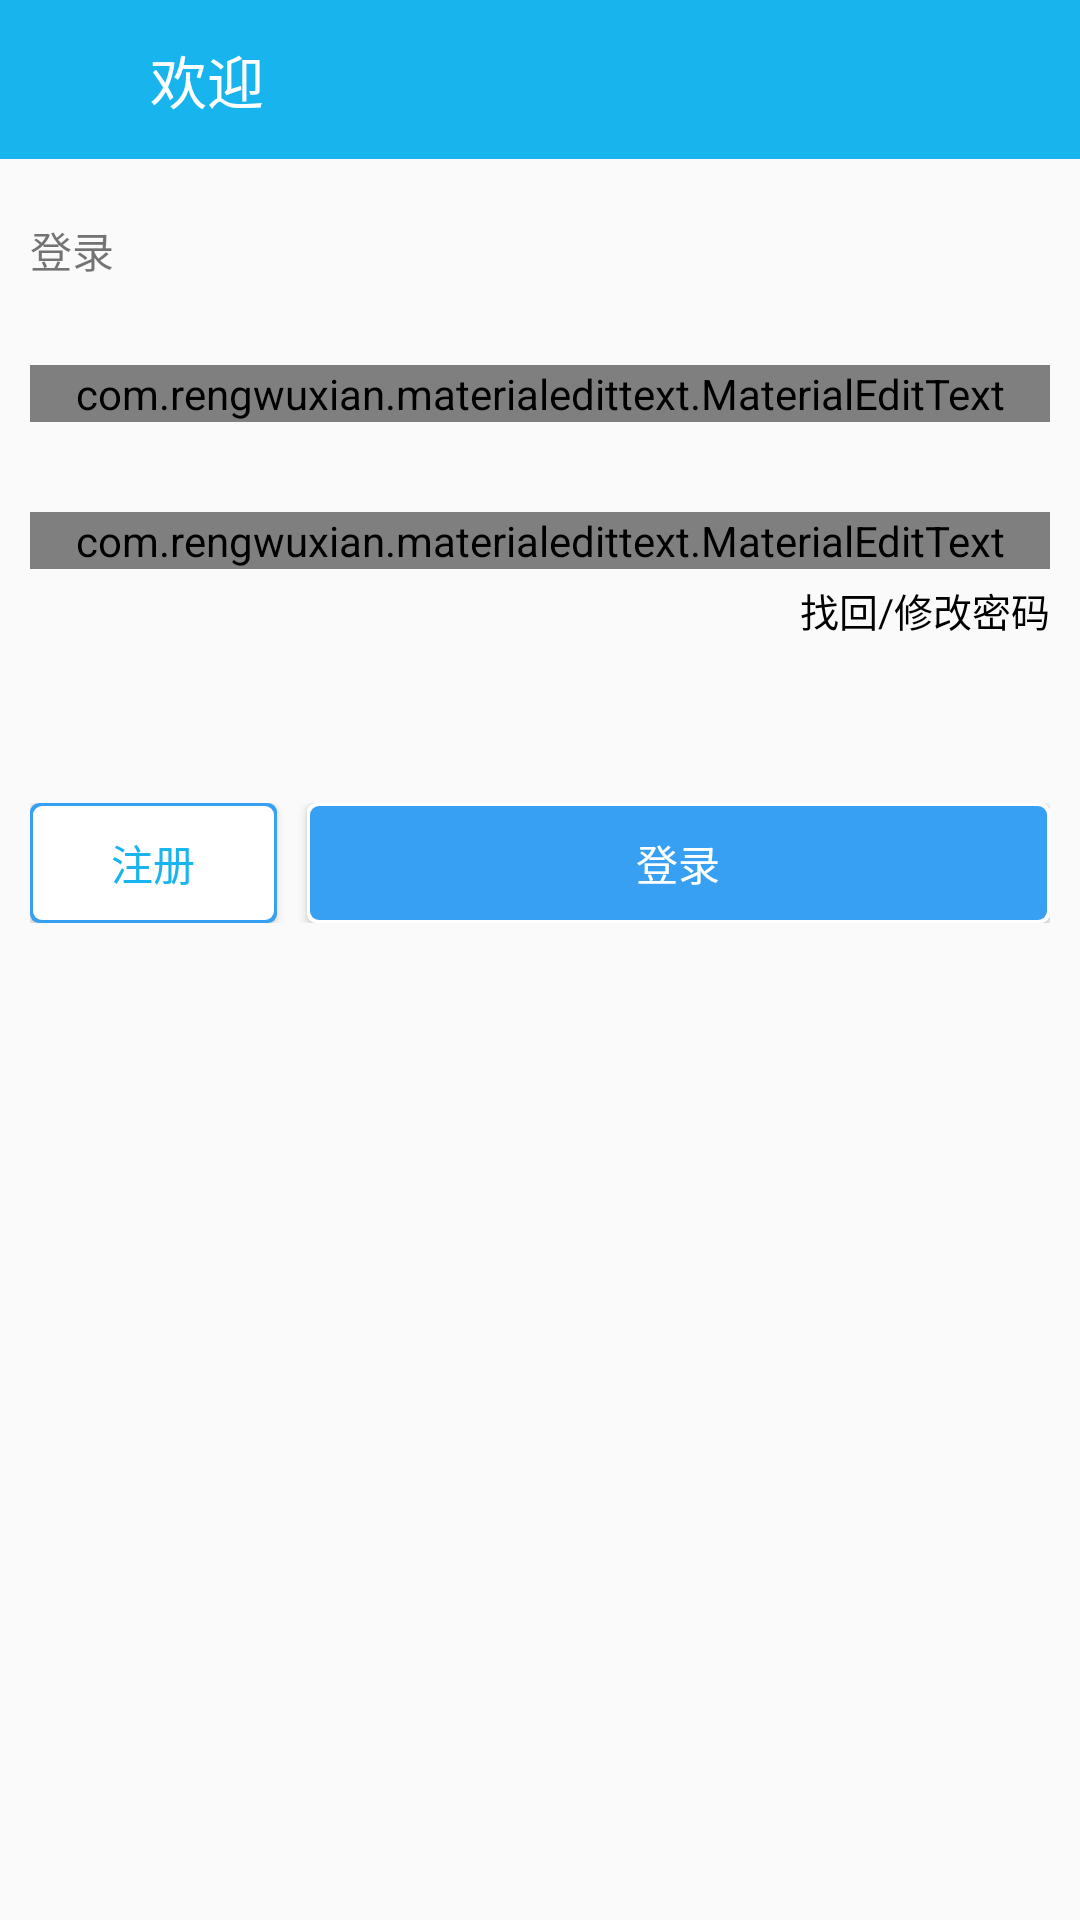

This screen was rendered from an Android layout file. Write that file and the resources it references.
<!-- AndroidManifest.xml: application theme AppTheme -->
<!-- res/layout/activity_login.xml -->
<?xml version="1.0" encoding="utf-8"?>
<LinearLayout xmlns:android="http://schemas.android.com/apk/res/android"
    xmlns:app="http://schemas.android.com/apk/res-auto"

    android:orientation="vertical"
    android:layout_width="match_parent"
    android:layout_height="match_parent">


<RelativeLayout
    android:background="#18b4ed"
    android:layout_width="match_parent"
    android:layout_height="53dp">


 <ImageView
     android:id="@+id/left"
     android:padding="17dp"
     android:onClick="back"
     android:background="@drawable/drawer_selector"
     android:src="@drawable/umeng_fb_back_normal"
     android:layout_width="50dp"
     android:layout_height="54dp" />


        <TextView
            android:id="@+id/welcome"
            android:layout_width="wrap_content"
            android:layout_height="54dp"
       android:layout_toRightOf="@id/left"
            android:gravity="center_vertical"



            android:scaleX="1.0"
            android:text="@string/welcome"

            android:textColor="#ffffff"
            android:textSize="19sp"
            />
</RelativeLayout>

    <RelativeLayout

        android:padding="10dp"
        android:layout_width="match_parent"
        android:layout_height="0dp"
        android:layout_weight="1"
        android:scaleX="1.0"
        >

        <TextView
            android:id="@+id/denglu"
            android:text="@string/login"
            android:textSize="14sp"
           android:paddingTop="10dp"
            android:layout_width="wrap_content"
            android:layout_height="wrap_content" />




        <com.rengwuxian.materialedittext.MaterialEditText
            xmlns:android="http://schemas.android.com/apk/res/android"
            xmlns:app="http://schemas.android.com/apk/res-auto"

            android:layout_width="match_parent"

            android:id="@+id/yonghuming"
            android:inputType="textEmailAddress"
            app:met_primaryColor="#18b4ed"
            app:met_floatingLabel="highlight"
            app:met_floatingLabelText="@string/name"
            android:layout_height="wrap_content"
            android:layout_marginTop="28dp"
            android:hint="@string/name"
            android:layout_below="@+id/denglu"
            />

        <com.rengwuxian.materialedittext.MaterialEditText
            xmlns:android="http://schemas.android.com/apk/res/android"

            app:met_primaryColor="#18b4ed"
            app:met_floatingLabel="highlight"
            android:inputType="textPassword"
            android:layout_width="match_parent"
            app:met_floatingLabelText="@string/mima"
            android:id="@+id/password"
            app:met_maxCharacters="12"

            android:layout_height="wrap_content"
            android:layout_marginTop="30dp"
            android:hint="@string/mima"
            android:layout_below="@+id/yonghuming"
            />

        <TextView
            android:layout_alignParentRight="true"
            android:layout_below="@+id/password"
            android:text="@string/find_mima"
            android:paddingTop="4dp"
            android:textSize="13sp"
           android:id="@+id/forget"
            android:textColor="#000000"
            android:background="#00000000"
            android:layout_width="wrap_content"
            android:layout_height="wrap_content" />

        <LinearLayout
            android:weightSum="4"
            android:layout_marginTop="78dp"
            android:layout_below="@+id/password"
            android:orientation="horizontal"
            android:layout_width="match_parent"
            android:layout_height="40dp">
            <Button
                android:layout_weight="1"
                android:text="@string/register"
                android:onClick="register"
                android:textSize="14sp"
                android:textColor="#18b4ed"
                android:layout_width="0dp"
                android:layout_height="wrap_content"
                android:background="@drawable/shapebre"
                />
            <Button
                android:layout_marginLeft="10dp"
                android:layout_weight="3"
                android:text="@string/login"
                android:onClick="onLogin"
                android:textSize="14sp"
                android:textColor="#ffffff"
                android:layout_width="0dp"
                android:layout_height="wrap_content"
                android:background="@drawable/shape"
                />
        </LinearLayout>
    </RelativeLayout>

</LinearLayout>
<!-- resources referenced by this layout -->
<resources>
  <!-- drawable drawer_selector (drawable) -->
  <?xml version="1.0" encoding="utf-8"?>
  <selector xmlns:android="http://schemas.android.com/apk/res/android">
    <item android:state_pressed="true" android:drawable="@color/light_gray" />
    <item android:state_focused="true" android:drawable="@color/dark_gray" />
  </selector>
  <!-- drawable shape (drawable) -->
  <?xml version="1.0" encoding="UTF-8"?>
  <layer-list xmlns:android="http://schemas.android.com/apk/res/android">
      <item>
      <shape>
          <solid android:color="#ffffff" />
          <corners android:radius="3dp" />
  
      </shape>
  </item>
      
      <item android:bottom="1dp" android:right="1dp" android:top="1dp" android:left="1dp">
          <shape>
             <solid android:color="#37A0F3"/>
              <padding android:left="2dp" android:top="2dp" android:right="2dp"
                  android:bottom="2dp" />
              
              <corners android:radius="3dp" />
          </shape>
      </item>
  </layer-list>
  <!-- drawable shapebre (drawable) -->
  <?xml version="1.0" encoding="UTF-8"?>
  <layer-list xmlns:android="http://schemas.android.com/apk/res/android">
      <item>
      <shape>
          <solid android:color="#37A0F3" />
          <corners android:radius="3dp" />
  
      </shape>
  </item>
      
      <item android:bottom="1dp" android:right="1dp" android:top="1dp" android:left="1dp">
          <shape>
             <solid android:color="#ffffff"/>
              <padding android:left="2dp" android:top="2dp" android:right="2dp"
                  android:bottom="2dp" />
              
              <corners android:radius="3dp" />
          </shape>
      </item>
  </layer-list>
  <string name="find_mima">找回/修改密码</string>
  <string name="login">登录</string>
  <string name="mima">密码</string>
  <string name="name">昵称</string>
  <string name="register">注册</string>
  <string name="welcome">欢迎</string>
  <style name="AppTheme" parent="Theme.AppCompat.Light.NoActionBar">
          
  
          <item name="android:textColorPrimary">@android:color/black</item>
          <item name="colorPrimary">#4876FF</item>
          <item name="colorPrimaryDark">#3A5FCD</item>
  
      </style>
  <color name="light_gray">#c2c7cc</color>
  <color name="dark_gray">#3d454c</color>
</resources>
